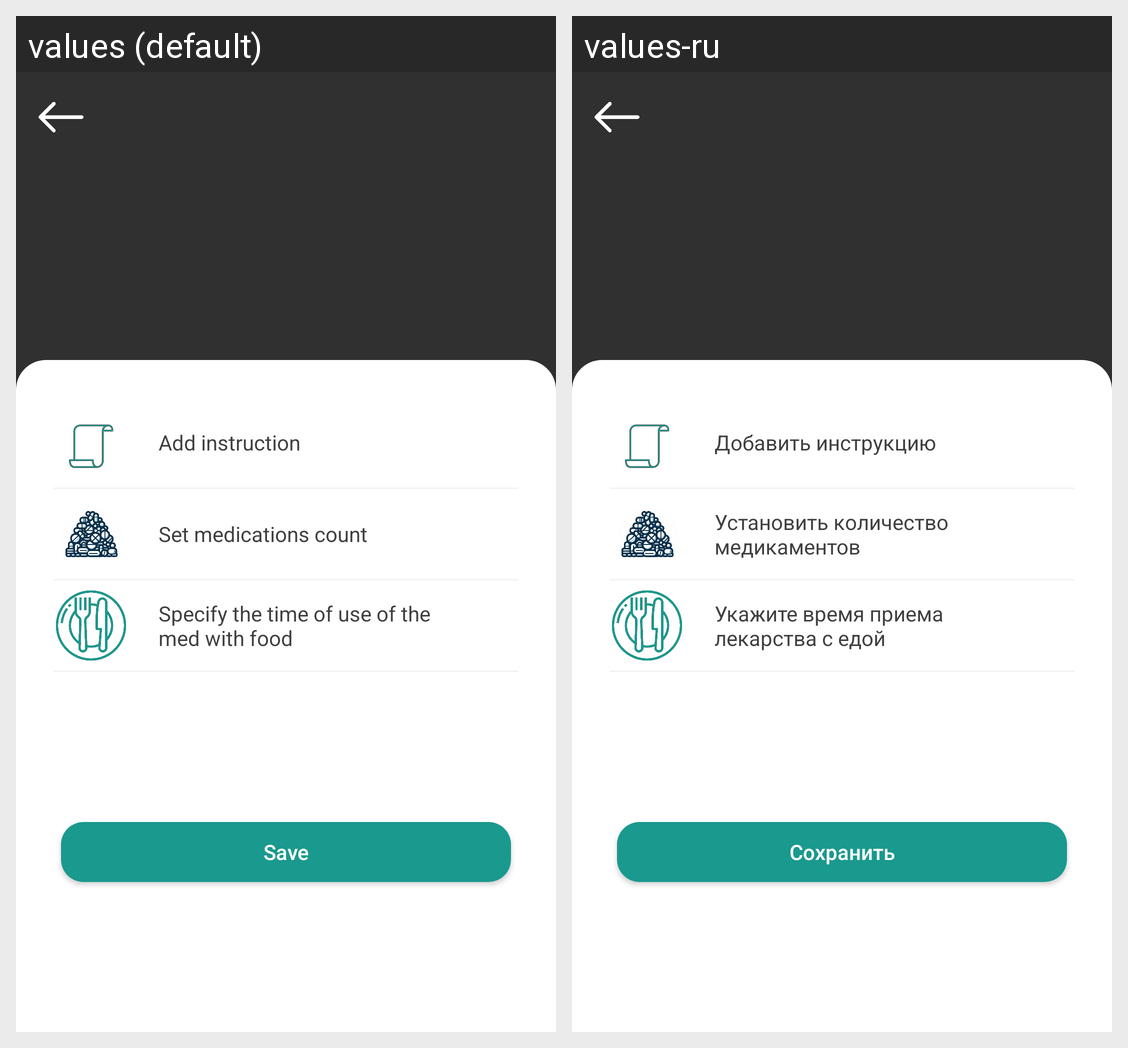

The same Android screen rendered under two of its app's locales, left to right. List the strings drawn on it with the default value and each locale's translation.
Android screen res/layout/fragment_med_additional_information.xml rendered under 2 locales, left to right: values (default), values-ru. Device: Nexus 5 (rendered at 1080×1920; each locale shown at half size, 540×960, under a caption strip naming it); theme Theme.HealthManagerRegistration.
Strings drawn on this screen, with the default value and each locale's value (text and hints the layout hard-codes, and strings that could not be matched under every locale, appear in the picture but are not listed):

add_instruction
  values: Add instruction
  values-ru: Добавить инструкцию

set_medications_count
  values: Set medications count
  values-ru: Установить количество медикаментов

specify_the_time_of_use_of_the_med_with_food
  values: Specify the time of use of the med with food
  values-ru: Укажите время приема лекарства с едой

save
  values: Save
  values-ru: Сохранить
